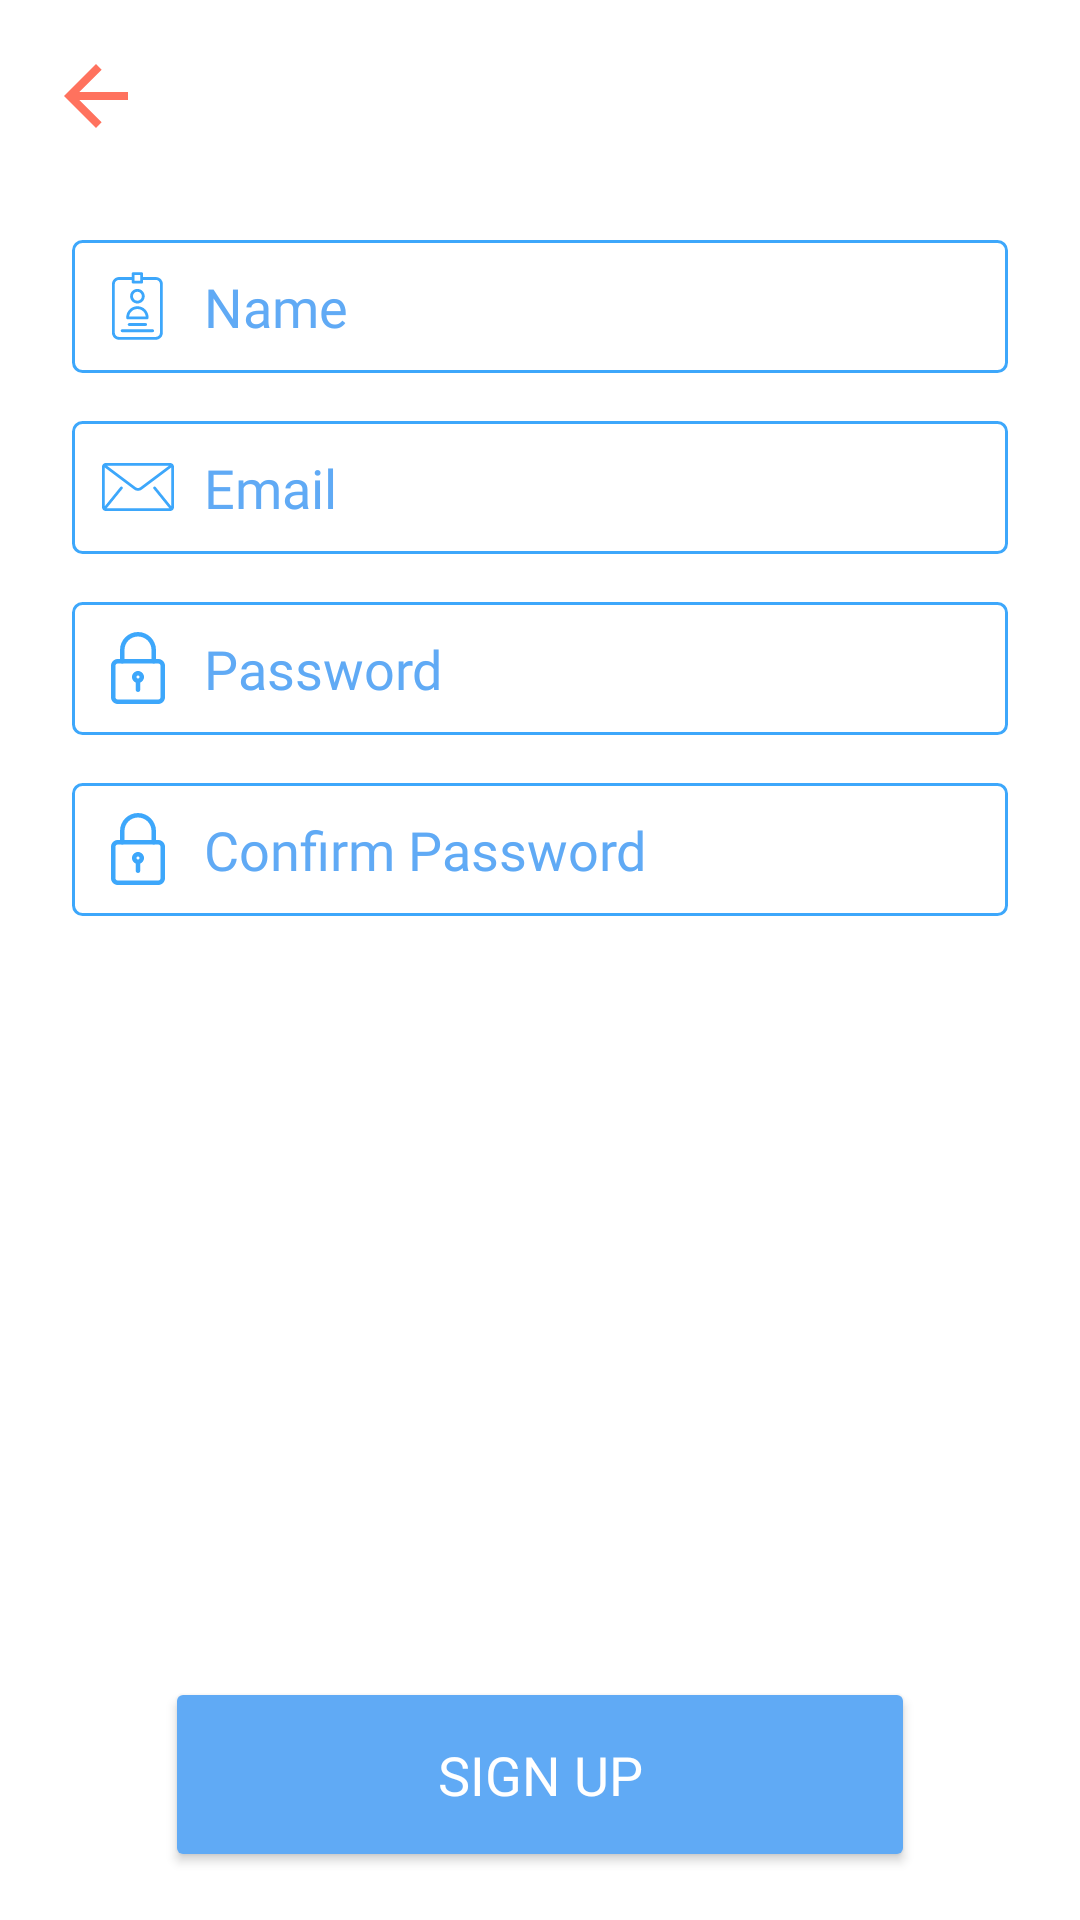

Produce the Android XML layout that renders to this screen, including the resource entries it uses.
<!-- AndroidManifest.xml: application theme Theme.FactsApp -->
<!-- res/layout/activity_sign_up.xml -->
<?xml version="1.0" encoding="utf-8"?>
<layout
    xmlns:android="http://schemas.android.com/apk/res/android"
    xmlns:app="http://schemas.android.com/apk/res-auto"
    xmlns:tools="http://schemas.android.com/tools"
    tools:context=".signup.SignUp">
    <data>
        <variable
            name="viewModel"
            type="com.wapp.factsapp.signup.SignUpViewModel" />
    </data>

    <androidx.constraintlayout.widget.ConstraintLayout
        android:id="@+id/sign_up_layout"
        android:layout_width="match_parent"
        android:layout_height="match_parent"
        android:background="@color/white"
        android:focusable="true"
        android:focusableInTouchMode="true">

        <Button
            android:id="@+id/register_button"
            android:layout_width="250dp"
            android:layout_height="65dp"
            android:layout_marginStart="24dp"
            android:layout_marginTop="24dp"
            android:layout_marginEnd="24dp"
            android:layout_marginBottom="16dp"
            android:backgroundTint="@color/blue_toolbar"
            android:fontFamily="@font/baloo"
            android:onClick="@{() -> viewModel.onSignUpClick()}"
            android:text="@string/sign_up_text"
            android:textColor="@android:color/white"
            android:textSize="18sp"
            app:layout_constraintBottom_toBottomOf="parent"
            app:layout_constraintEnd_toEndOf="parent"
            app:layout_constraintStart_toStartOf="parent"
            app:layout_constraintTop_toBottomOf="@+id/confirm_pass"
            app:layout_constraintVertical_bias="1.0" />

        <EditText
            android:id="@+id/email_edit_text"
            android:layout_width="0dp"
            android:layout_height="wrap_content"
            android:layout_marginStart="24dp"
            android:layout_marginTop="16dp"
            android:layout_marginEnd="24dp"
            android:layout_marginBottom="8dp"
            android:background="@drawable/edit_border"
            android:drawableStart="@drawable/ic_email"
            android:drawablePadding="10dp"
            android:ems="10"
            android:fontFamily="@font/roboto_regular"
            android:hint="@string/email"
            android:inputType="textEmailAddress"
            android:padding="10dp"
            android:textColorHint="@color/blue_toolbar"
            app:layout_constraintBottom_toBottomOf="parent"
            app:layout_constraintEnd_toEndOf="parent"
            app:layout_constraintHorizontal_bias="0.0"
            app:layout_constraintStart_toStartOf="parent"
            app:layout_constraintTop_toBottomOf="@+id/name_edit_text"
            app:layout_constraintVertical_bias="0.0"
            tools:ignore="Autofill" />

        <EditText
            android:id="@+id/password_edit_text"
            android:layout_width="0dp"
            android:layout_height="wrap_content"
            android:layout_marginStart="24dp"
            android:layout_marginTop="16dp"
            android:layout_marginEnd="24dp"
            android:layout_marginBottom="16dp"
            android:background="@drawable/edit_border"
            android:drawableStart="@drawable/ic_password"
            android:drawablePadding="10dp"
            android:ems="10"
            android:fontFamily="@font/roboto_regular"
            android:hint="@string/password"
            android:inputType="textPassword"
            android:padding="10dp"
            android:textColorHint="@color/blue_toolbar"
            app:layout_constraintBottom_toBottomOf="parent"
            app:layout_constraintEnd_toEndOf="parent"
            app:layout_constraintHorizontal_bias="0.0"
            app:layout_constraintStart_toStartOf="parent"
            app:layout_constraintTop_toBottomOf="@+id/email_edit_text"
            app:layout_constraintVertical_bias="0.0"
            tools:ignore="Autofill" />

        <EditText
            android:id="@+id/confirm_pass"
            android:layout_width="0dp"
            android:layout_height="wrap_content"
            android:layout_marginStart="24dp"
            android:layout_marginTop="16dp"
            android:layout_marginEnd="24dp"
            android:layout_marginBottom="16dp"
            android:background="@drawable/edit_border"
            android:drawableStart="@drawable/ic_password"
            android:drawablePadding="10dp"
            android:ems="10"
            android:fontFamily="@font/roboto_regular"
            android:hint="@string/confirm_password"
            android:inputType="textPassword"
            android:textColorHint="@color/blue_toolbar"
            app:layout_constraintBottom_toBottomOf="parent"
            app:layout_constraintEnd_toEndOf="parent"
            app:layout_constraintStart_toStartOf="parent"
            app:layout_constraintTop_toBottomOf="@+id/password_edit_text"
            app:layout_constraintVertical_bias="0.0"
            tools:ignore="Autofill" />

        <EditText
            android:id="@+id/name_edit_text"
            android:layout_width="0dp"
            android:layout_height="wrap_content"
            android:layout_marginStart="24dp"
            android:layout_marginTop="32dp"
            android:layout_marginEnd="24dp"
            android:background="@drawable/edit_border"
            android:drawableStart="@drawable/ic_name"
            android:drawablePadding="10dp"
            android:ems="10"
            android:fontFamily="@font/roboto_regular"
            android:hint="@string/name"
            android:inputType="textPersonName"
            android:maxLength="15"
            android:padding="10dp"
            android:singleLine="true"
            android:textColorHint="@color/blue_toolbar"
            app:layout_constraintBottom_toBottomOf="parent"
            app:layout_constraintEnd_toEndOf="parent"
            app:layout_constraintStart_toStartOf="parent"
            app:layout_constraintTop_toBottomOf="@+id/return_back"
            app:layout_constraintVertical_bias="0.0"
            tools:ignore="Autofill" />

        <ImageView
            android:id="@+id/return_back"
            android:layout_width="32dp"
            android:layout_height="32dp"
            android:layout_marginStart="16dp"
            android:layout_marginTop="16dp"
            android:onClick="@{() -> viewModel.onBackClick()}"
            app:layout_constraintBottom_toBottomOf="parent"
            app:layout_constraintEnd_toEndOf="parent"
            app:layout_constraintHorizontal_bias="0.0"
            app:layout_constraintStart_toStartOf="parent"
            app:layout_constraintTop_toTopOf="parent"
            app:layout_constraintVertical_bias="0.0"
            app:srcCompat="@drawable/ic_arrow_back_red"
            tools:ignore="ContentDescription" />

    </androidx.constraintlayout.widget.ConstraintLayout>
</layout>
<!-- resources referenced by this layout -->
<resources>
  <color name="blue_toolbar">#60aaf5</color>
  <color name="white">#FFFFFFFF</color>
  <!-- drawable edit_border (drawable) -->
  <?xml version="1.0" encoding="utf-8"?>
  <shape xmlns:android="http://schemas.android.com/apk/res/android" android:shape="rectangle">
      <corners android:radius="3dp"/>
      <padding android:left="10dp" android:right="10dp" android:top="10dp" android:bottom="10dp"/>
      <stroke android:width="1dp" android:color="#3da7fb"/>
  </shape>
  
  
  <!-- drawable ic_arrow_back_red (drawable) -->
  <vector android:height="24dp" android:tint="#FF725E"
      android:viewportHeight="24" android:viewportWidth="24"
      android:width="24dp" xmlns:android="http://schemas.android.com/apk/res/android">
      <path android:fillColor="@android:color/white" android:pathData="M20,11H7.83l5.59,-5.59L12,4l-8,8 8,8 1.41,-1.41L7.83,13H20v-2z"/>
  </vector>
  <!-- drawable ic_email (drawable) -->
  <vector android:height="24dp" android:viewportHeight="512"
      android:viewportWidth="512" android:width="24dp" xmlns:android="http://schemas.android.com/apk/res/android">
      <path android:fillColor="#FF3da7fb" android:pathData="M485.743,85.333H26.257C11.815,85.333 0,97.148 0,111.589V400.41c0,14.44 11.815,26.257 26.257,26.257h459.487c14.44,0 26.257,-11.815 26.257,-26.257V111.589C512,97.148 500.185,85.333 485.743,85.333zM475.89,105.024L271.104,258.626c-3.682,2.802 -9.334,4.555 -15.105,4.529c-5.77,0.026 -11.421,-1.727 -15.104,-4.529L36.109,105.024H475.89zM366.5,268.761l111.59,137.847c0.112,0.138 0.249,0.243 0.368,0.368H33.542c0.118,-0.131 0.256,-0.23 0.368,-0.368L145.5,268.761c3.419,-4.227 2.771,-10.424 -1.464,-13.851c-4.227,-3.419 -10.424,-2.771 -13.844,1.457l-110.5,136.501V117.332l209.394,157.046c7.871,5.862 17.447,8.442 26.912,8.468c9.452,-0.02 19.036,-2.6 26.912,-8.468l209.394,-157.046v275.534L381.807,256.367c-3.42,-4.227 -9.623,-4.877 -13.844,-1.457C363.729,258.329 363.079,264.534 366.5,268.761z"/>
  </vector>
  <string name="confirm_password">Confirm Password</string>
  <string name="email">Email</string>
  <string name="name">Name</string>
  <string name="password">Password</string>
  <string name="sign_up_text">Sign Up</string>
  <style name="Theme.FactsApp" parent="Theme.MaterialComponents.DayNight.DarkActionBar">
          
          <item name="colorPrimary">@color/blue_toolbar</item>
          <item name="colorPrimaryVariant">@color/blue_toolbar</item>
          <item name="colorOnPrimary">@color/white</item>
          
          <item name="colorSecondary">@color/secondary_color</item>
          <item name="colorSecondaryVariant">@color/secondary_color</item>
          <item name="colorOnSecondary">@color/white</item>
          
          <item name="android:statusBarColor" tools:targetApi="l">?attr/colorPrimaryVariant</item>
          
      </style>
  <color name="secondary_color">#fed967</color>
</resources>
